Run: headless pygame with SDL's dummy video driver; simulated clock (each Clock.tick advances the game by its frame time, no real sleeping); random seed 0; keys injected as events and as key.get_pressed() state; mouse plan: one left click at the window centre at the start of phase 2, then a move to the lower-right quarter at the start of phase 3.
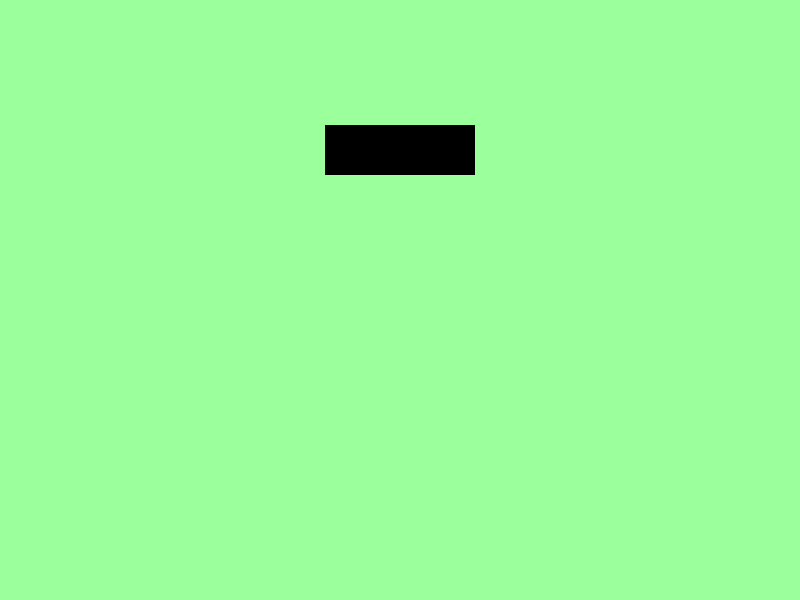
Frame 1 of 4 · flips 1–60 · no input
Frame 2 of 4 · flips 61–180 · clicked the window centre · tapped SPACE, RETURN · held RIGHT (→), D · screen unchanged from frame 1, image omitted
Frame 3 of 4 · flips 181–300 · moved the mouse to the lower-right quarter · held DOWN (↓), S · screen unchanged from frame 2, image omitted
Frame 4 of 4 · flips 301–420 · held LEFT (←), A, UP (↑), W · screen unchanged from frame 3, image omitted

The pygame program that drew these frames:

import pygame


# Initialize Pygame
pygame.init()

clock = pygame.time.Clock()

# Create a Pygame window
window_size = (800, 600)
screen = pygame.display.set_mode(window_size)
pygame.display.set_caption('Tower Defense')
time = clock.get_time()
# Create a font object
font = pygame.font.Font(None, 24)

# Create a surface for the button
button_surface = pygame.Surface((150, 50))


# Create a pygame.Rect object that represents the button's boundaries
button_rect = pygame.Rect(325, 125, 150, 50)  # Adjust the position as needed
rgb = (155, 255, 155)
show_button = True

# Start the main loop
while True:
    # Set the frame rate
    clock.tick(60)
    # Fill the display with color
    screen.fill(rgb)

    # Get events from the event queue
    for event in pygame.event.get():
        # Check for the quit event
        if event.type == pygame.QUIT:
            # Quit the game
            pygame.quit()

        # Check for the mouse button down event
        if event.type == pygame.MOUSEBUTTONDOWN and event.button == 1:
            # Call the on_mouse_button_down() function
            if button_rect.collidepoint(event.pos):
                button_clicked = True
                if button_clicked == True:
                    rgb = (155,155,155)
                    show_button = False



    # Draw the button on the screen
    if show_button:
        screen.blit(button_surface, (button_rect.x, button_rect.y))

    # Update the game state
    pygame.display.update()
